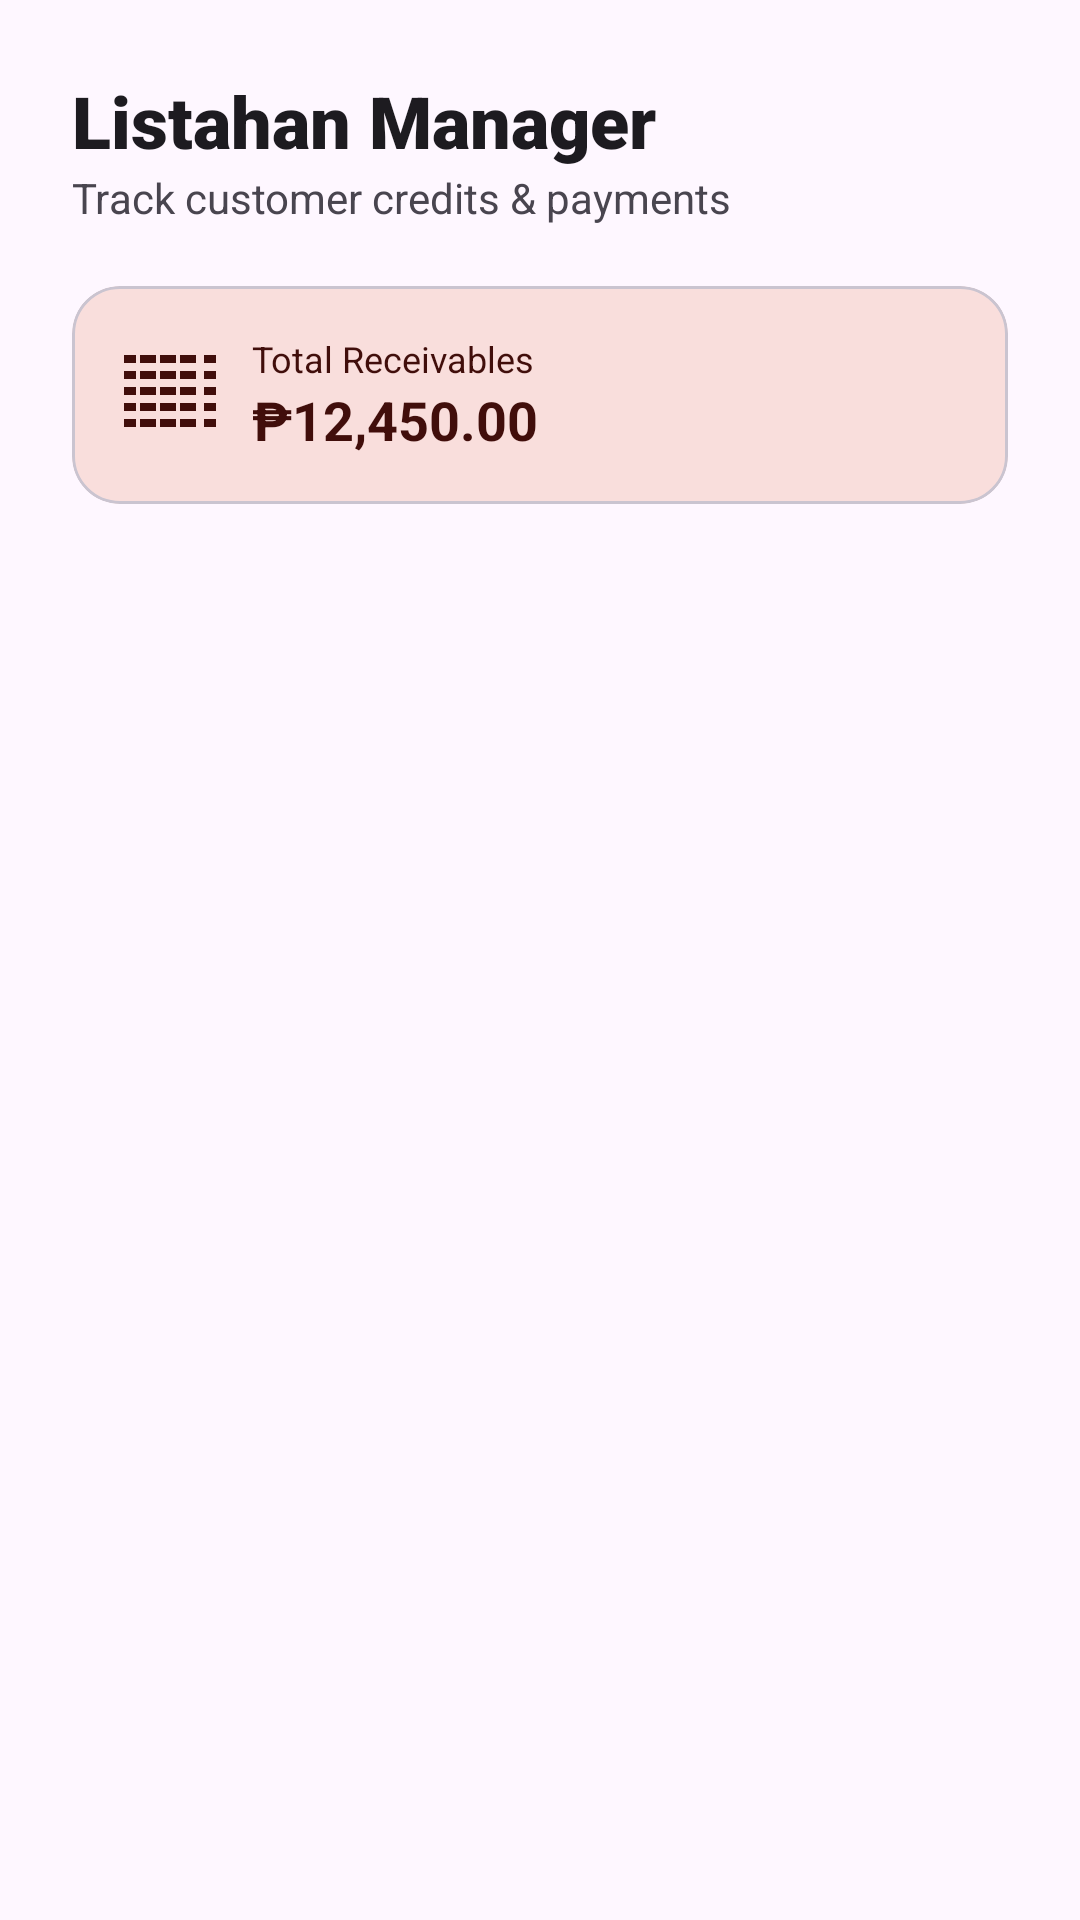

This screen was rendered from an Android layout file. Write that file and the resources it references.
<!-- AndroidManifest.xml: application theme Theme.SariTrack -->
<!-- res/layout/fragment_credits.xml -->
<?xml version="1.0" encoding="utf-8"?>
<androidx.constraintlayout.widget.ConstraintLayout
    xmlns:android="http://schemas.android.com/apk/res/android"
    xmlns:app="http://schemas.android.com/apk/res-auto"
    xmlns:tools="http://schemas.android.com/tools"
    android:layout_width="match_parent"
    android:layout_height="match_parent"
    android:background="?attr/colorSurface">

    <LinearLayout
        android:id="@+id/creditsHeader"
        android:layout_width="match_parent"
        android:layout_height="wrap_content"
        android:orientation="vertical"
        android:padding="24dp"
        app:layout_constraintTop_toTopOf="parent">

        <TextView
            android:layout_width="wrap_content"
            android:layout_height="wrap_content"
            android:text="Listahan Manager"
            android:textColor="?attr/colorOnSurface"
            android:textSize="24sp"
            android:fontFamily="sans-serif-black" />

        <TextView
            android:layout_width="wrap_content"
            android:layout_height="wrap_content"
            android:text="Track customer credits &amp; payments"
            android:textColor="?attr/colorOnSurfaceVariant"
            android:textSize="14sp" />

        
        <com.google.android.material.card.MaterialCardView
            android:layout_width="match_parent"
            android:layout_height="wrap_content"
            android:layout_marginTop="20dp"
            app:cardBackgroundColor="?attr/colorErrorContainer"
            app:cardCornerRadius="16dp"
            app:cardElevation="0dp">
            <LinearLayout
                android:layout_width="match_parent"
                android:layout_height="wrap_content"
                android:padding="16dp"
                android:orientation="horizontal"
                android:gravity="center_vertical">
                <ImageView
                    android:layout_width="32dp"
                    android:layout_height="32dp"
                    android:src="@drawable/ic_credits"
                    app:tint="?attr/colorOnErrorContainer" />
                <LinearLayout
                    android:layout_width="0dp"
                    android:layout_height="wrap_content"
                    android:layout_weight="1"
                    android:layout_marginStart="12dp"
                    android:orientation="vertical">
                    <TextView
                        android:layout_width="wrap_content"
                        android:layout_height="wrap_content"
                        android:text="Total Receivables"
                        android:textColor="?attr/colorOnErrorContainer"
                        android:textSize="12sp" />
                    <TextView
                        android:id="@+id/tvTotalDebt"
                        android:layout_width="wrap_content"
                        android:layout_height="wrap_content"
                        android:text="₱12,450.00"
                        android:textColor="?attr/colorOnErrorContainer"
                        android:textSize="18sp"
                        android:textStyle="bold" />
                </LinearLayout>
            </LinearLayout>
        </com.google.android.material.card.MaterialCardView>
    </LinearLayout>

    <androidx.recyclerview.widget.RecyclerView
        android:id="@+id/rvCustomers"
        android:layout_width="match_parent"
        android:layout_height="0dp"
        android:clipToPadding="false"
        android:paddingHorizontal="16dp"
        android:paddingBottom="100dp"
        app:layout_constraintBottom_toBottomOf="parent"
        app:layout_constraintTop_toBottomOf="@id/creditsHeader"
        tools:listitem="@layout/item_customer" />

</androidx.constraintlayout.widget.ConstraintLayout>
<!-- res/layout/item_customer.xml (included above) -->
<?xml version="1.0" encoding="utf-8"?>
<com.google.android.material.card.MaterialCardView
    xmlns:android="http://schemas.android.com/apk/res/android"
    xmlns:app="http://schemas.android.com/apk/res-auto"
    android:layout_width="match_parent"
    android:layout_height="wrap_content"
    android:layout_marginBottom="12dp"
    app:cardBackgroundColor="@color/card_surface"
    app:cardCornerRadius="20dp"
    app:cardElevation="0dp"
    app:strokeColor="@color/border_subtle"
    app:strokeWidth="1dp">

    <LinearLayout
        android:layout_width="match_parent"
        android:layout_height="wrap_content"
        android:gravity="center_vertical"
        android:orientation="horizontal"
        android:padding="16dp">

        <com.google.android.material.card.MaterialCardView
            android:layout_width="48dp"
            android:layout_height="48dp"
            app:cardBackgroundColor="@color/dashboard_bg"
            app:cardCornerRadius="24dp"
            app:cardElevation="0dp">
            <TextView
                android:id="@+id/tvInitials"
                android:layout_width="match_parent"
                android:layout_height="match_parent"
                android:gravity="center"
                android:text="JD"
                android:textColor="@color/text_body"
                android:textStyle="bold" />
        </com.google.android.material.card.MaterialCardView>

        <LinearLayout
            android:layout_width="0dp"
            android:layout_height="wrap_content"
            android:layout_weight="1"
            android:layout_marginStart="16dp"
            android:orientation="vertical">

            <TextView
                android:id="@+id/tvFullName"
                android:layout_width="wrap_content"
                android:layout_height="wrap_content"
                android:text="John Doe"
                android:textColor="@color/text_title"
                android:textSize="16sp"
                android:textStyle="bold" />

            <TextView
                android:id="@+id/tvLastUpdate"
                android:layout_width="wrap_content"
                android:layout_height="wrap_content"
                android:text="Last updated 2 days ago"
                android:textColor="@color/text_body"
                android:textSize="11sp" />
        </LinearLayout>

        <LinearLayout
            android:layout_width="wrap_content"
            android:layout_height="wrap_content"
            android:gravity="end"
            android:orientation="vertical">

            <TextView
                android:id="@+id/tvDebt"
                android:layout_width="wrap_content"
                android:layout_height="wrap_content"
                android:text="₱1,200.00"
                android:textColor="?attr/colorError"
                android:textSize="16sp"
                android:textStyle="bold" />

            <TextView
                android:id="@+id/tvStatus"
                android:layout_width="wrap_content"
                android:layout_height="wrap_content"
                android:text="UNPAID"
                android:textColor="?attr/colorError"
                android:textSize="10sp"
                android:textStyle="bold" />

            <com.google.android.material.button.MaterialButton
                android:id="@+id/btnPay"
                style="@style/Widget.Material3.Button.TextButton"
                android:layout_width="wrap_content"
                android:layout_height="36dp"
                android:text="Pay"
                android:textSize="12sp"
                android:textColor="@color/primary_teal"
                android:padding="0dp"
                android:minWidth="0dp" />
        </LinearLayout>

    </LinearLayout>
</com.google.android.material.card.MaterialCardView>
<!-- resources referenced by this layout -->
<resources>
  <color name="border_subtle">#E2E8F0</color>
  <color name="card_surface">#FFFFFF</color>
  <color name="dashboard_bg">#F8FAFC</color>
  <color name="primary_teal">#14B8A6</color>
  <color name="text_body">#64748B</color>
  <color name="text_title">#0F172A</color>
  <!-- drawable ic_credits (drawable) -->
  <vector xmlns:android="http://schemas.android.com/apk/res/android"
      android:width="24dp"
      android:height="24dp"
      android:viewportWidth="24"
      android:viewportHeight="24">
      <path
          android:fillColor="#FF000000"
          android:pathData="M21,18H24V20H21V18M19,18V20H15V18H19M14,18V20H10V18H14M9,18V20H5V18H9M4,18V20H1V18H4M21,14H24V16H21V14M19,14V16H15V14H19M14,14V16H10V14H14M9,14V16H5V14H9M4,14V16H1V14H4M21,10H24V12H21V10M19,10V12H15V10H19M14,10V12H10V10H14M9,10V12H5V10H9M4,10V12H1V10H4M21,6H24V8H21V6M19,6V8H15V6H19M14,6V8H10V6H14M9,6V8H5V6H9M4,6V8H1V6H4M21,2H24V4H21V2M19,2V4H15V2H19M14,2V4H10V2H14M9,2V4H5V2H9M4,2V4H1V2H4Z" />
  </vector>
  <style name="Theme.SariTrack" parent="Base.Theme.SariTrack" />
  <style name="Base.Theme.SariTrack" parent="Theme.Material3.DayNight.NoActionBar">
          
      </style>
</resources>
